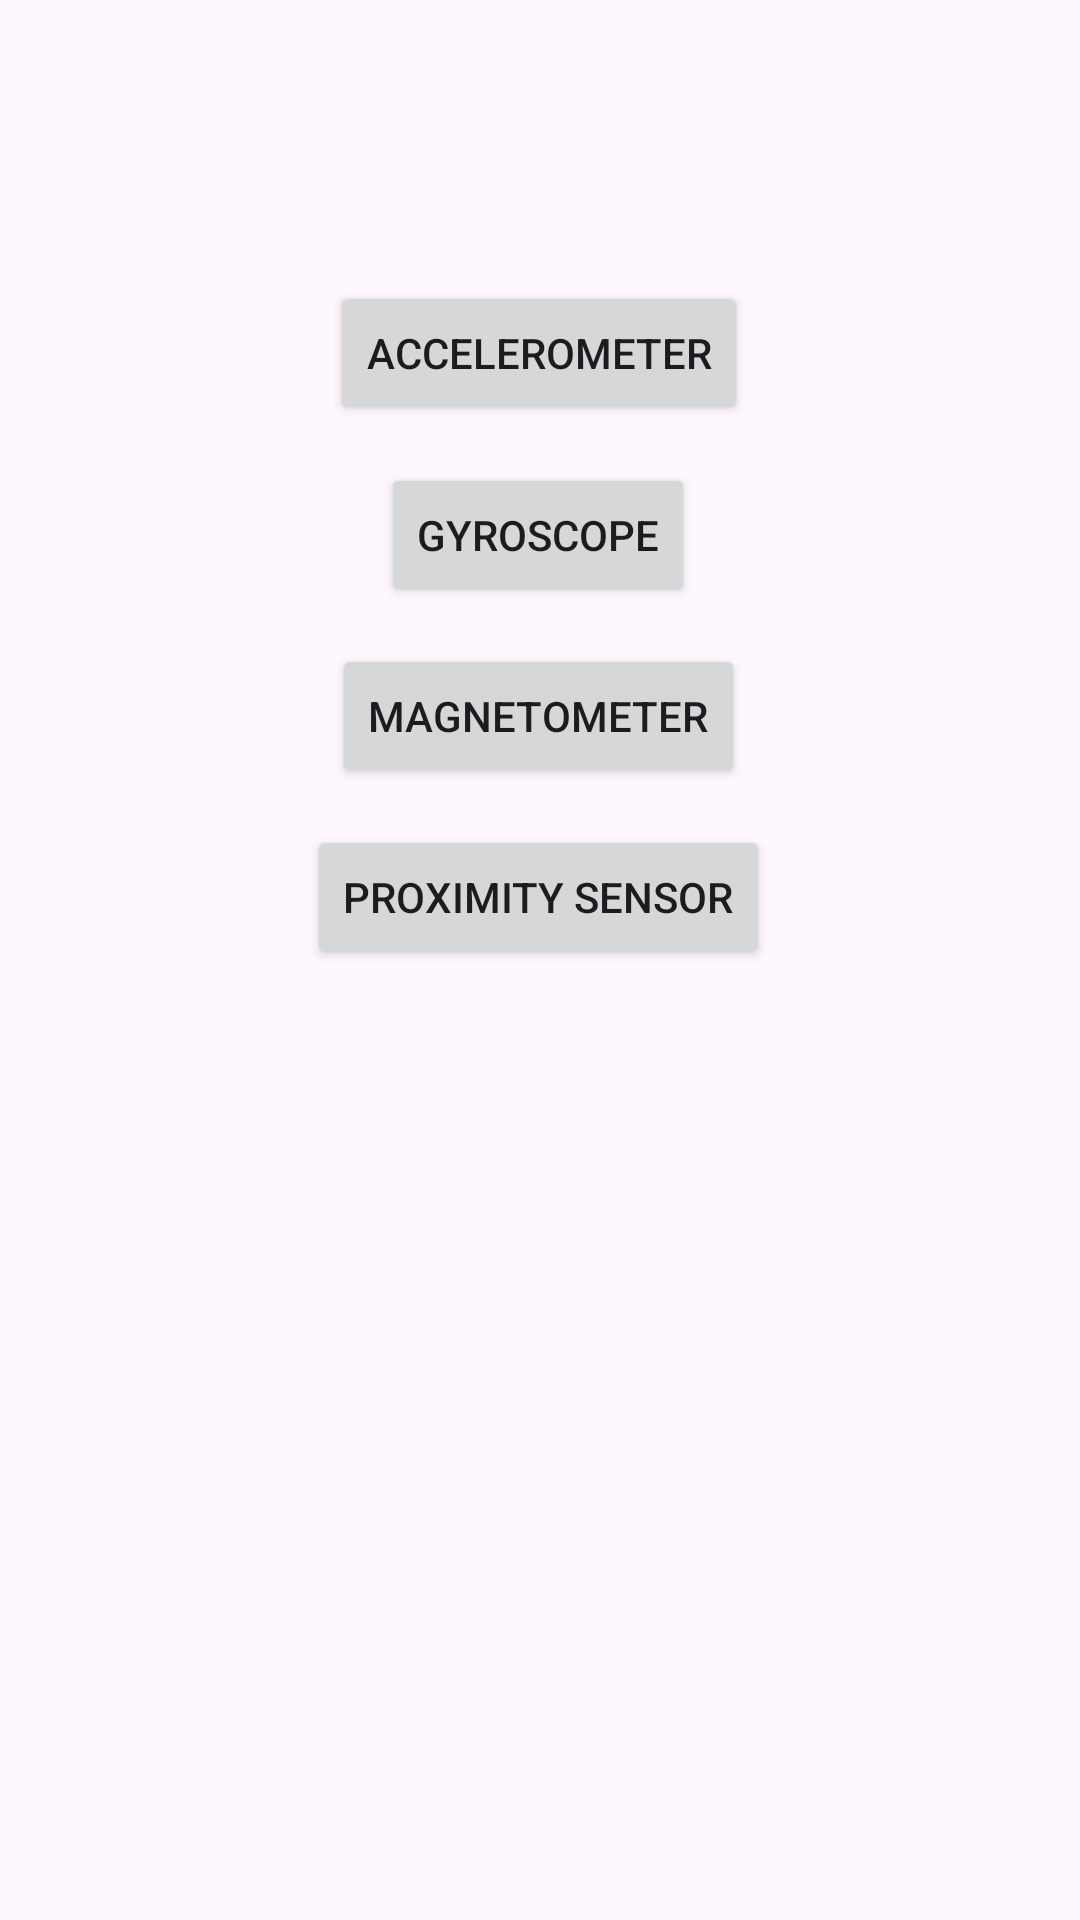

Write the Android layout XML for this screen, with the resource values it uses.
<!-- AndroidManifest.xml: application theme Theme.Unit1Projects -->
<!-- res/layout/activity_main5.xml -->
<?xml version="1.0" encoding="utf-8"?>
<androidx.constraintlayout.widget.ConstraintLayout xmlns:android="http://schemas.android.com/apk/res/android"
    xmlns:app="http://schemas.android.com/apk/res-auto"
    xmlns:tools="http://schemas.android.com/tools"
    android:id="@+id/main"
    android:layout_width="match_parent"
    android:layout_height="match_parent"
    tools:context=".unit4.MainActivity">

    <Button
        android:id="@+id/accelerometerLink"
        android:layout_width="wrap_content"
        android:layout_height="wrap_content"
        android:text="Accelerometer"
        app:layout_constraintBottom_toBottomOf="parent"
        app:layout_constraintEnd_toEndOf="parent"
        app:layout_constraintHorizontal_bias="0.498"
        app:layout_constraintStart_toStartOf="parent"
        app:layout_constraintTop_toTopOf="parent"
        app:layout_constraintVertical_bias="0.158" />

    <Button
        android:id="@+id/gyroscopeLink"
        android:layout_width="wrap_content"
        android:layout_height="wrap_content"
        android:text="Gyroscope"
        app:layout_constraintBottom_toBottomOf="parent"
        app:layout_constraintEnd_toEndOf="parent"
        app:layout_constraintHorizontal_bias="0.498"
        app:layout_constraintStart_toStartOf="parent"
        app:layout_constraintTop_toBottomOf="@+id/accelerometerLink"
        app:layout_constraintVertical_bias="0.028" />

    <Button
        android:id="@+id/magnetometerLink"
        android:layout_width="wrap_content"
        android:layout_height="wrap_content"
        android:text="Magnetometer"
        app:layout_constraintBottom_toBottomOf="parent"
        app:layout_constraintEnd_toEndOf="parent"
        app:layout_constraintHorizontal_bias="0.498"
        app:layout_constraintStart_toStartOf="parent"
        app:layout_constraintTop_toBottomOf="@+id/gyroscopeLink"
        app:layout_constraintVertical_bias="0.032" />

    <Button
        android:id="@+id/proximitySensorLink"
        android:layout_width="wrap_content"
        android:layout_height="wrap_content"
        android:text="Proximity Sensor"
        app:layout_constraintBottom_toBottomOf="parent"
        app:layout_constraintEnd_toEndOf="parent"
        app:layout_constraintHorizontal_bias="0.498"
        app:layout_constraintStart_toStartOf="parent"
        app:layout_constraintTop_toBottomOf="@+id/magnetometerLink"
        app:layout_constraintVertical_bias="0.037" />
</androidx.constraintlayout.widget.ConstraintLayout>
<!-- resources referenced by this layout -->
<resources>
  <style name="Theme.Unit1Projects" parent="Base.Theme.Unit1Projects" />
  <style name="Base.Theme.Unit1Projects" parent="Theme.Material3.DayNight.NoActionBar">
          
          
      </style>
</resources>
